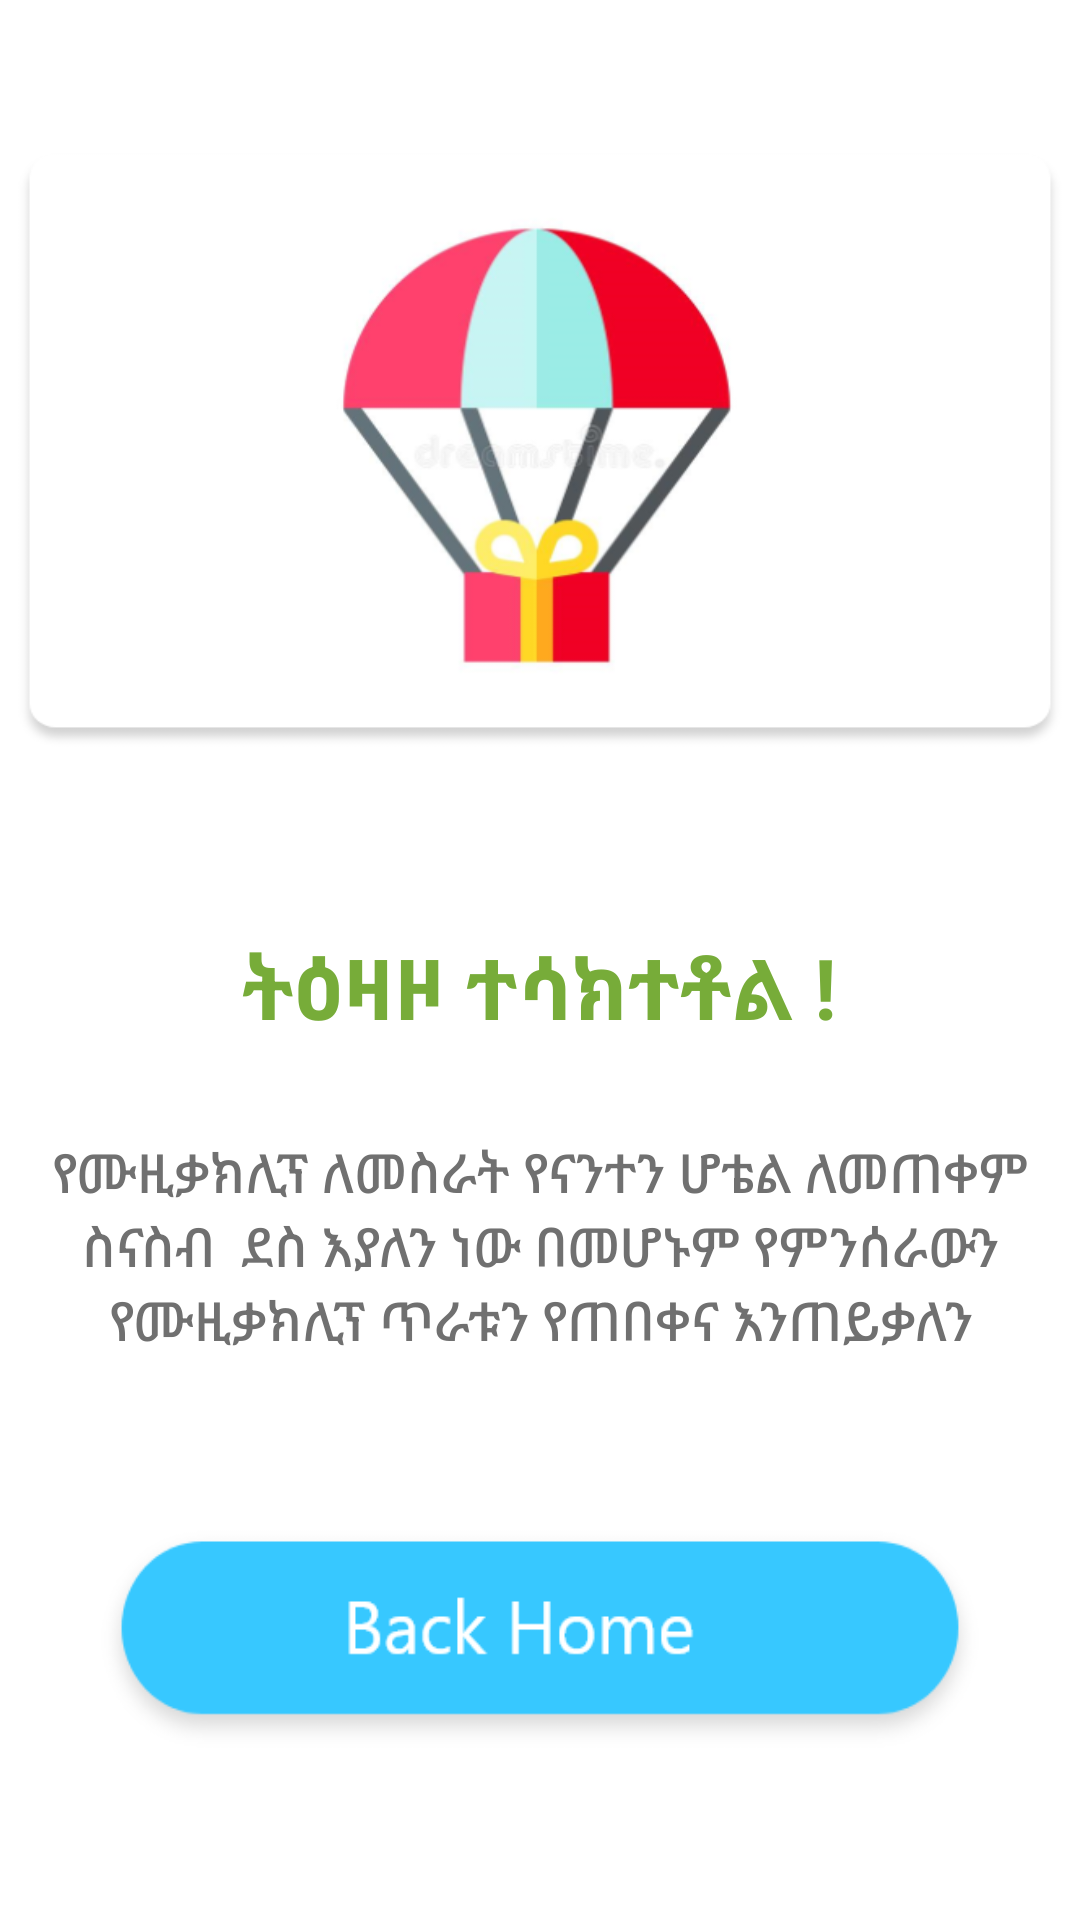

Produce the Android XML layout that renders to this screen, including the resource entries it uses.
<!-- AndroidManifest.xml: application theme Theme.FashenAPP -->
<!-- res/layout/congra.xml -->
<?xml version="1.0" encoding="utf-8"?>
<androidx.constraintlayout.widget.ConstraintLayout xmlns:android="http://schemas.android.com/apk/res/android"
    xmlns:app="http://schemas.android.com/apk/res-auto"
    xmlns:tools="http://schemas.android.com/tools"
    android:layout_width="match_parent"
    android:layout_height="match_parent"
    android:background="#ffffff"
    tools:context=".MainActivity">


    <ImageView
        android:id="@+id/imageView"
        android:layout_width="350dp"
        android:layout_height="200dp"
        android:layout_marginTop="50dp"
        android:background="@drawable/congra_pic"
        app:layout_constraintEnd_toEndOf="parent"
        app:layout_constraintStart_toStartOf="parent"
        app:layout_constraintTop_toTopOf="parent" />

    <Button
        android:id="@+id/btn_back"
        android:layout_width="300dp"
        android:layout_height="80dp"
        android:background="@drawable/congra_back"
        app:backgroundTint="@null"
        app:layout_constraintBottom_toBottomOf="parent"
        app:layout_constraintEnd_toEndOf="parent"
        app:layout_constraintStart_toStartOf="parent"
        app:layout_constraintTop_toBottomOf="@+id/textView" />

    <TextView
        android:id="@+id/textView"
        android:layout_width="350dp"
        android:layout_height="wrap_content"
        android:layout_marginTop="30dp"
        android:fontFamily="sans-serif-medium"
        android:text="የሙዚቃክሊፕ ለመስራት የናንተን ሆቴል ለመጠቀም ስናስብ
 ደስ እያለን ነው በመሆኑም የምንሰራውን የሙዚቃክሊፕ
ጥራቱን የጠበቀና እንጠይቃለን"
        android:textAlignment="center"
        android:textColor="#707070"
        android:textSize="18sp"
        app:layout_constraintEnd_toEndOf="parent"
        app:layout_constraintStart_toStartOf="parent"
        app:layout_constraintTop_toBottomOf="@+id/textView2" />

    <TextView
        android:id="@+id/textView2"
        android:layout_width="wrap_content"
        android:layout_height="wrap_content"
        android:layout_marginTop="60dp"
        android:text="ትዕዛዞ ተሳክተቶል !"
        android:textColor="#77AC39"
        android:textSize="28dp"
        android:textStyle="bold"
        app:layout_constraintEnd_toEndOf="parent"
        app:layout_constraintStart_toStartOf="parent"
        app:layout_constraintTop_toBottomOf="@+id/imageView" />

</androidx.constraintlayout.widget.ConstraintLayout>
<!-- resources referenced by this layout -->
<resources>
  <!-- drawable congra_back: png bitmap (drawable, 8746 bytes) -->
  <!-- drawable congra_pic: png bitmap (drawable, 61794 bytes) -->
  <style name="Theme.FashenAPP" parent="Theme.MaterialComponents.DayNight.NoActionBar">
          
          <item name="colorPrimary">@color/purple_500</item>
          <item name="colorPrimaryVariant">@color/purple_700</item>
          <item name="colorOnPrimary">@color/white</item>
          
          <item name="colorSecondary">@color/teal_200</item>
          <item name="colorSecondaryVariant">@color/teal_700</item>
          <item name="colorOnSecondary">@color/black</item>
          
          <item name="android:statusBarColor" tools:targetApi="l">?attr/colorPrimaryVariant</item>
          
      </style>
  <color name="purple_500">#FF6200EE</color>
  <color name="purple_700">#29AAE1</color>
  <color name="white">#FFFFFFFF</color>
  <color name="teal_200">#FF03DAC5</color>
  <color name="teal_700">#FF018786</color>
  <color name="black">#FF000000</color>
</resources>
